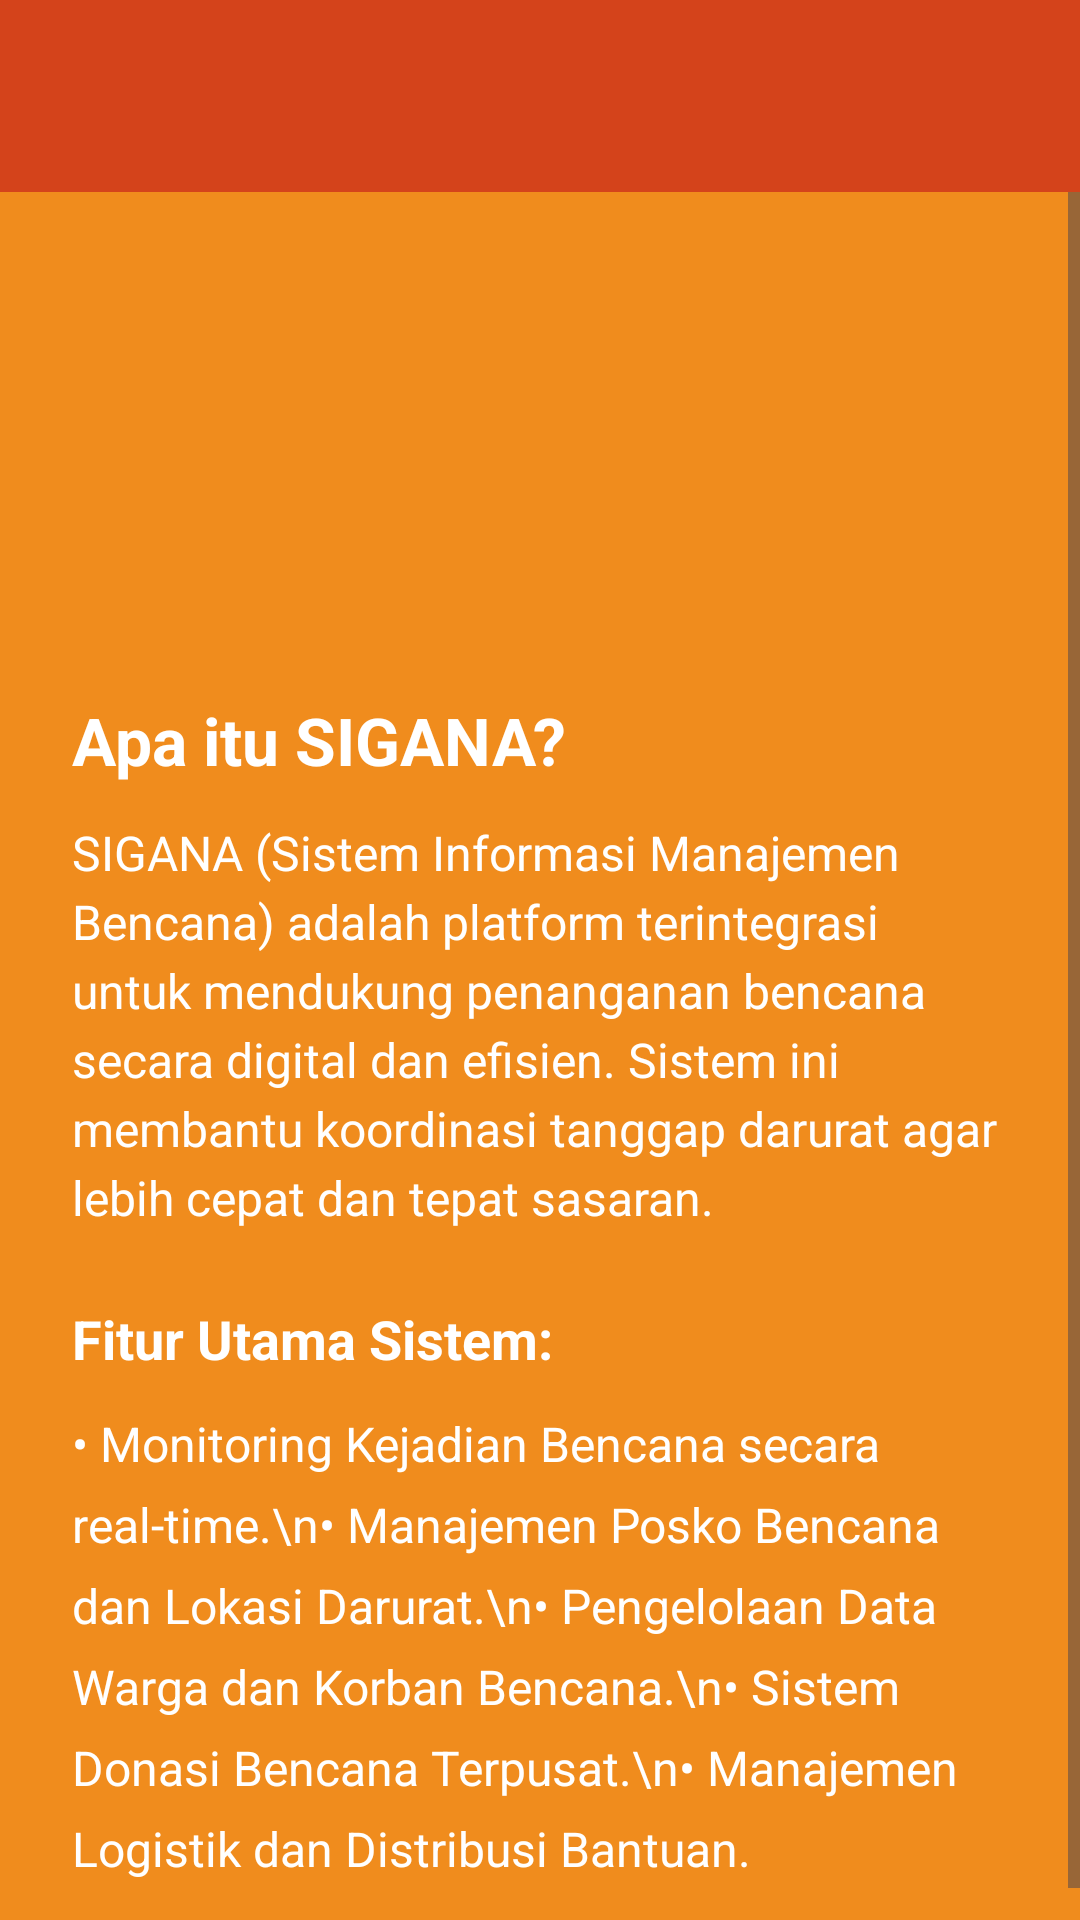

Reconstruct the res/layout file that produces this screen, plus the resources it refers to.
<!-- AndroidManifest.xml: application theme Theme.Nailalisten -->
<!-- res/layout/fragment_about.xml -->
<?xml version="1.0" encoding="utf-8"?>
<androidx.constraintlayout.widget.ConstraintLayout xmlns:android="http://schemas.android.com/apk/res/android"
    xmlns:app="http://schemas.android.com/apk/res-auto"
    android:layout_width="match_parent"
    android:layout_height="match_parent"
    android:background="@color/figma_orange">

    <androidx.appcompat.widget.Toolbar
        android:id="@+id/toolbar"
        android:layout_width="match_parent"
        android:layout_height="?attr/actionBarSize"
        android:background="@color/colorPrimaryVariant"
        app:layout_constraintTop_toTopOf="parent"
        app:titleTextColor="@android:color/white" />

    <ScrollView
        android:layout_width="match_parent"
        android:layout_height="0dp"
        app:layout_constraintTop_toBottomOf="@id/toolbar"
        app:layout_constraintBottom_toBottomOf="parent">

        <LinearLayout
            android:layout_width="match_parent"
            android:layout_height="wrap_content"
            android:orientation="vertical"
            android:padding="24dp"
            android:gravity="center_horizontal">

            
            <ImageView
                android:id="@+id/logoSigana"
                android:layout_width="120dp"
                android:layout_height="120dp"
                android:layout_marginBottom="24dp"
                android:src="@drawable/logobencana"
                android:contentDescription="Logo SIGANA" />

            <TextView
                android:layout_width="wrap_content"
                android:layout_height="wrap_content"
                android:text="Apa itu SIGANA?"
                android:textSize="22sp"
                android:textStyle="bold"
                android:textColor="@color/white"
                android:layout_gravity="start"
                android:layout_marginBottom="12dp"/>

            <TextView
                android:layout_width="match_parent"
                android:layout_height="wrap_content"
                android:text="SIGANA (Sistem Informasi Manajemen Bencana) adalah platform terintegrasi untuk mendukung penanganan bencana secara digital dan efisien. Sistem ini membantu koordinasi tanggap darurat agar lebih cepat dan tepat sasaran."
                android:textSize="16sp"
                android:textColor="@color/white"
                android:lineSpacingExtra="4dp"
                android:layout_marginBottom="24dp"/>

            <TextView
                android:layout_width="wrap_content"
                android:layout_height="wrap_content"
                android:text="Fitur Utama Sistem:"
                android:textSize="18sp"
                android:textStyle="bold"
                android:textColor="@color/white"
                android:layout_gravity="start"
                android:layout_marginBottom="12dp"/>

            <TextView
                android:layout_width="match_parent"
                android:layout_height="wrap_content"
                android:text="• Monitoring Kejadian Bencana secara real-time.\n• Manajemen Posko Bencana dan Lokasi Darurat.\n• Pengelolaan Data Warga dan Korban Bencana.\n• Sistem Donasi Bencana Terpusat.\n• Manajemen Logistik dan Distribusi Bantuan."
                android:textSize="16sp"
                android:textColor="@color/white"
                android:lineSpacingExtra="8dp" />

        </LinearLayout>
    </ScrollView>
</androidx.constraintlayout.widget.ConstraintLayout>
<!-- resources referenced by this layout -->
<resources>
  <color name="colorPrimaryVariant">#D4431B</color>
  <color name="figma_orange">#F08C1D</color>
  <color name="white">#FFFFFFFF</color>
  <style name="Theme.Nailalisten" parent="Base.Theme.Nailalisten" />
  <style name="Base.Theme.Nailalisten" parent="Theme.Material3.DayNight.NoActionBar">
          
          
      </style>
</resources>
